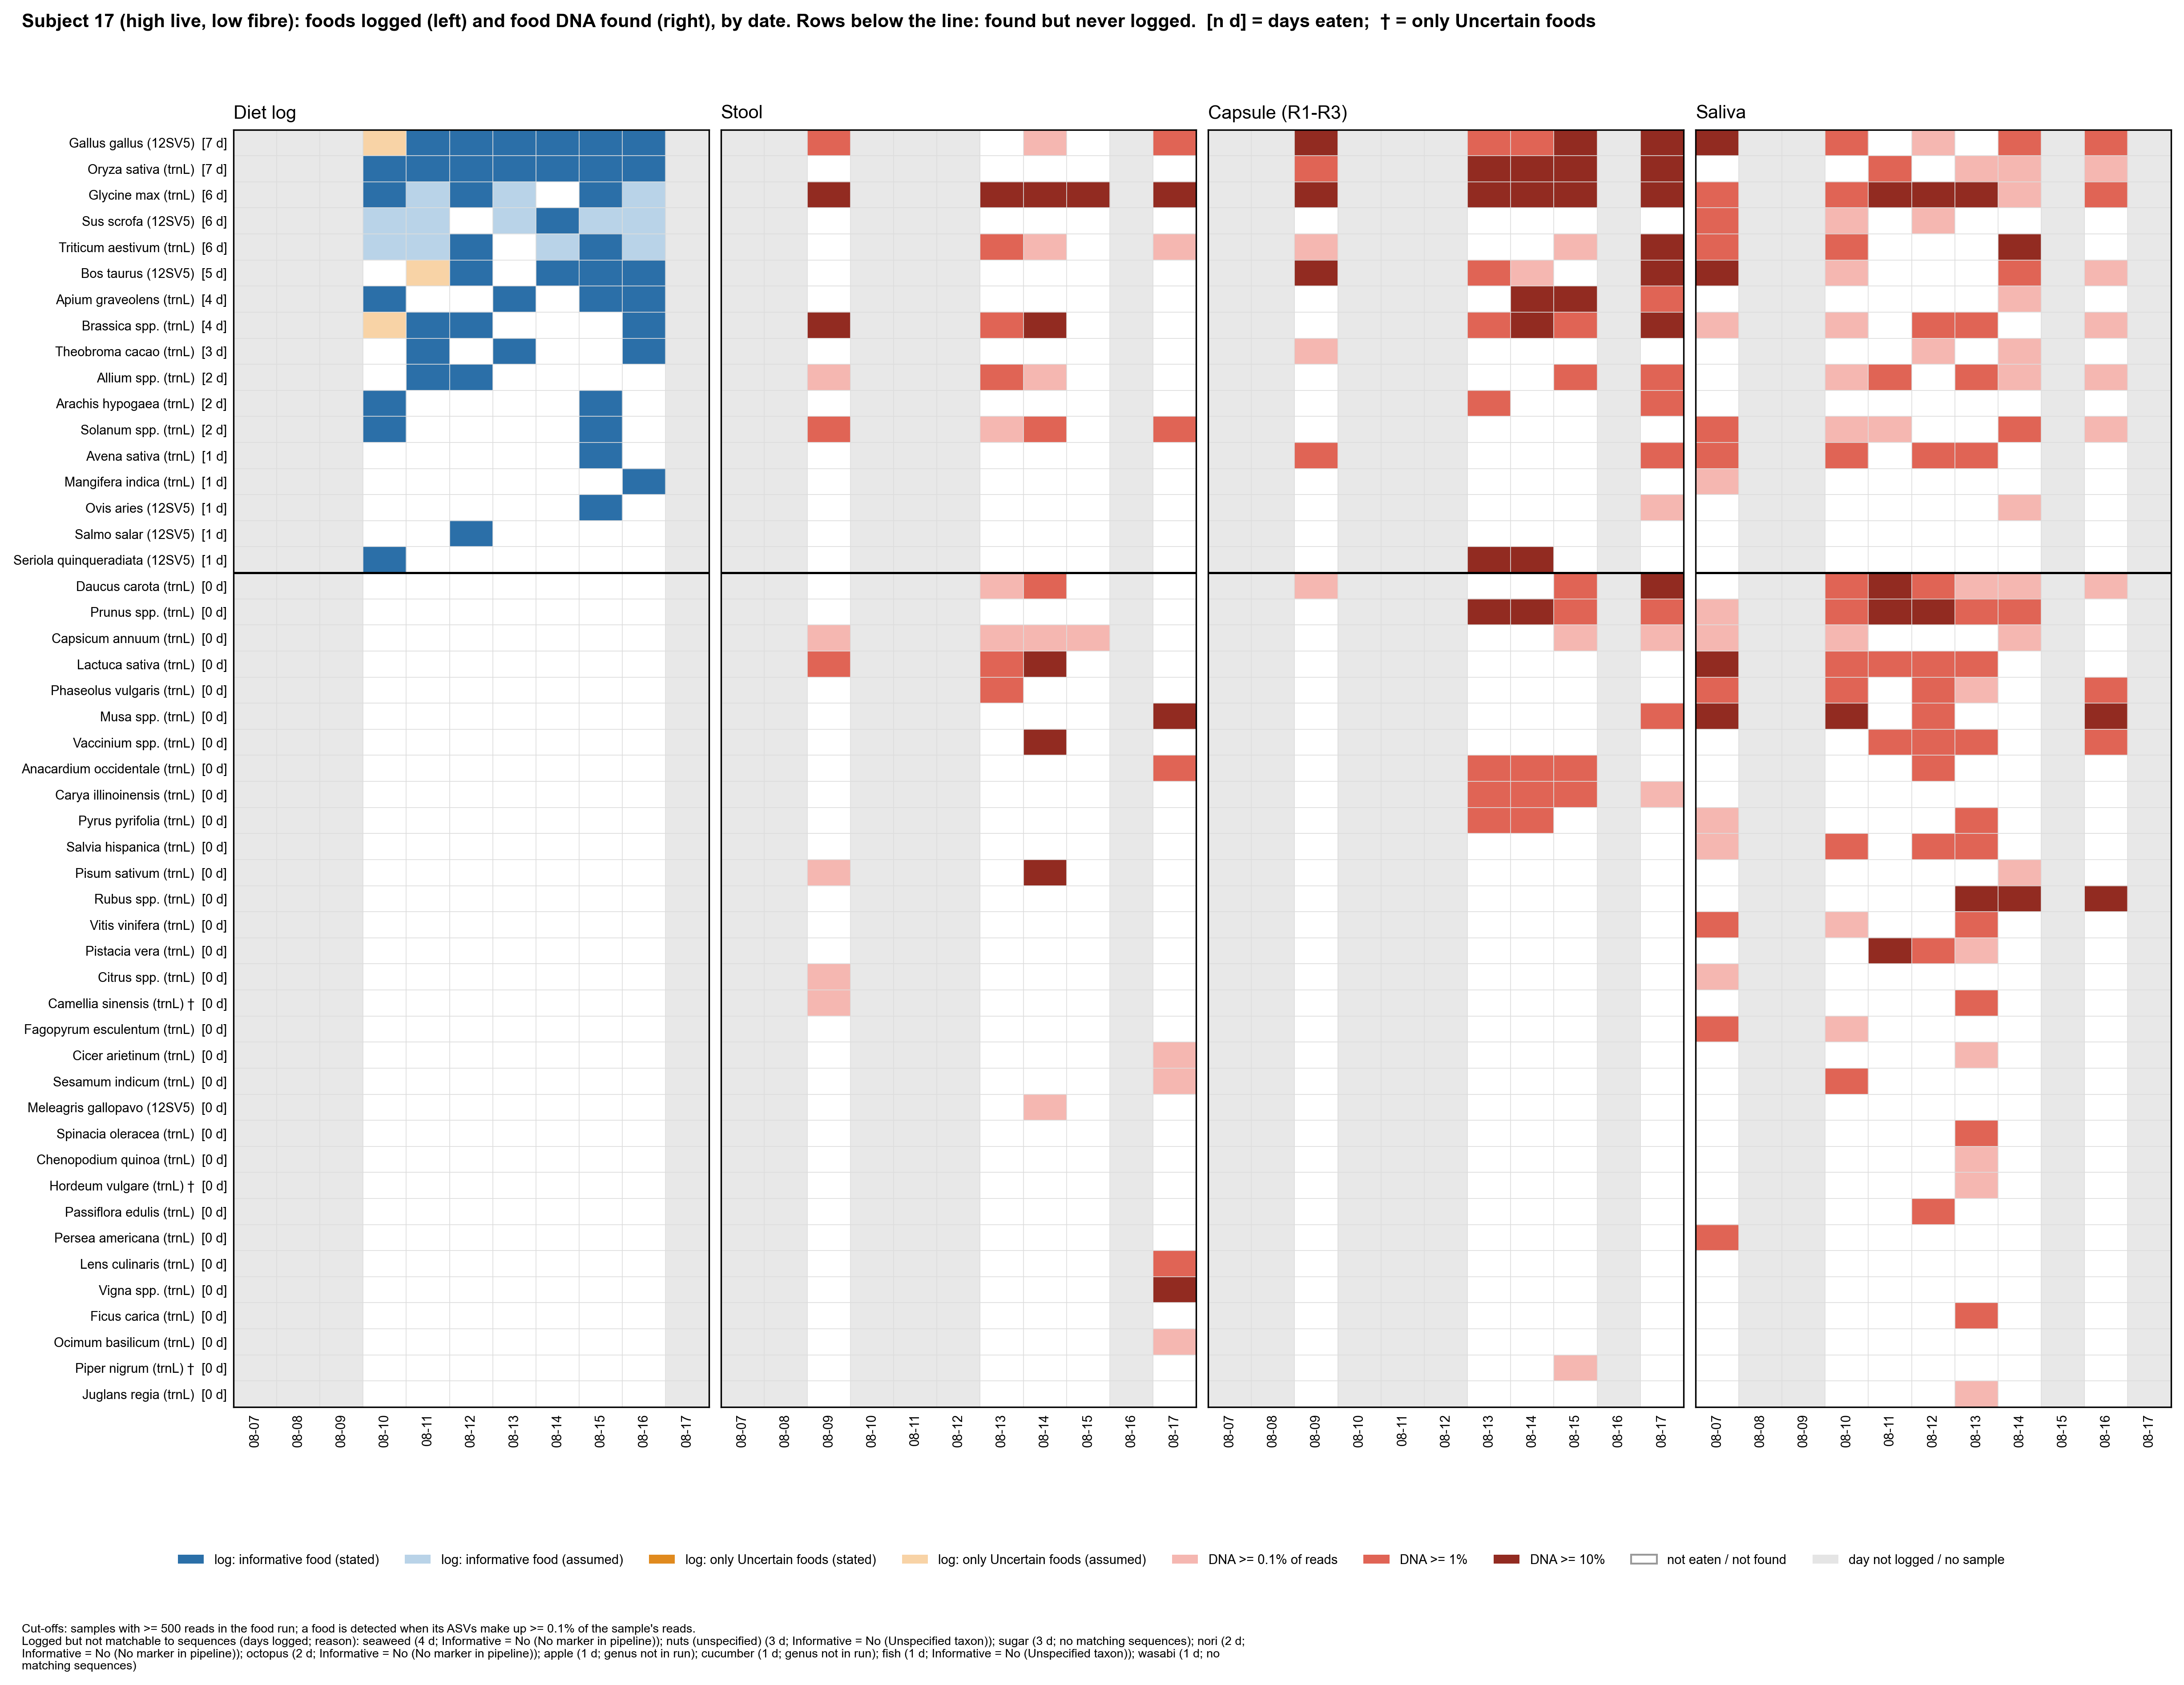

The data file committed next to this chart (first rows):
subject, taxon, panel, date, value
17, Gallus gallus (12SV5), log, 08-07, 
17, Gallus gallus (12SV5), log, 08-08, 
17, Gallus gallus (12SV5), log, 08-09, 
17, Gallus gallus (12SV5), log, 08-10, 3.0
17, Gallus gallus (12SV5), log, 08-11, 2.0
17, Gallus gallus (12SV5), log, 08-12, 2.0
17, Gallus gallus (12SV5), log, 08-13, 2.0
17, Gallus gallus (12SV5), log, 08-14, 2.0
17, Gallus gallus (12SV5), log, 08-15, 2.0
17, Gallus gallus (12SV5), log, 08-16, 2.0
17, Gallus gallus (12SV5), log, 08-17, 
17, Oryza sativa (trnL), log, 08-07, 
17, Oryza sativa (trnL), log, 08-08, 
17, Oryza sativa (trnL), log, 08-09, 
17, Oryza sativa (trnL), log, 08-10, 2.0
17, Oryza sativa (trnL), log, 08-11, 2.0
17, Oryza sativa (trnL), log, 08-12, 2.0
17, Oryza sativa (trnL), log, 08-13, 2.0
17, Oryza sativa (trnL), log, 08-14, 2.0
17, Oryza sativa (trnL), log, 08-15, 2.0
17, Oryza sativa (trnL), log, 08-16, 2.0
17, Oryza sativa (trnL), log, 08-17, 
17, Glycine max (trnL), log, 08-07, 
17, Glycine max (trnL), log, 08-08, 
17, Glycine max (trnL), log, 08-09, 
17, Glycine max (trnL), log, 08-10, 2.0
17, Glycine max (trnL), log, 08-11, 1.0
17, Glycine max (trnL), log, 08-12, 2.0
17, Glycine max (trnL), log, 08-13, 1.0
17, Glycine max (trnL), log, 08-14, 0.0
17, Glycine max (trnL), log, 08-15, 2.0
17, Glycine max (trnL), log, 08-16, 1.0
17, Glycine max (trnL), log, 08-17, 
17, Sus scrofa (12SV5), log, 08-07, 
17, Sus scrofa (12SV5), log, 08-08, 
17, Sus scrofa (12SV5), log, 08-09, 
17, Sus scrofa (12SV5), log, 08-10, 1.0
17, Sus scrofa (12SV5), log, 08-11, 1.0
17, Sus scrofa (12SV5), log, 08-12, 0.0
17, Sus scrofa (12SV5), log, 08-13, 1.0
17, Sus scrofa (12SV5), log, 08-14, 2.0
17, Sus scrofa (12SV5), log, 08-15, 1.0
17, Sus scrofa (12SV5), log, 08-16, 1.0
17, Sus scrofa (12SV5), log, 08-17, 
17, Triticum aestivum (trnL), log, 08-07, 
17, Triticum aestivum (trnL), log, 08-08, 
17, Triticum aestivum (trnL), log, 08-09, 
17, Triticum aestivum (trnL), log, 08-10, 1.0
17, Triticum aestivum (trnL), log, 08-11, 1.0
17, Triticum aestivum (trnL), log, 08-12, 2.0
17, Triticum aestivum (trnL), log, 08-13, 0.0
17, Triticum aestivum (trnL), log, 08-14, 1.0
17, Triticum aestivum (trnL), log, 08-15, 2.0
17, Triticum aestivum (trnL), log, 08-16, 1.0
17, Triticum aestivum (trnL), log, 08-17, 
17, Bos taurus (12SV5), log, 08-07, 
17, Bos taurus (12SV5), log, 08-08, 
17, Bos taurus (12SV5), log, 08-09, 
17, Bos taurus (12SV5), log, 08-10, 0.0
17, Bos taurus (12SV5), log, 08-11, 3.0
... 2,096 more rows
